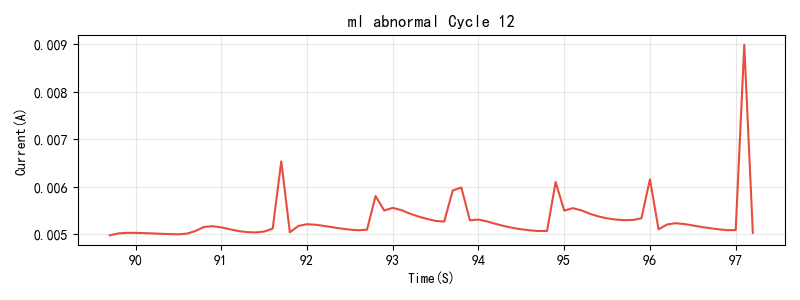

Values plotted in this chart, from the file beside it:
Time(S), Current(A)
89.7, 0.00498
89.8, 0.00502
89.9, 0.005033
90.0, 0.005032
90.1, 0.005027
90.2, 0.00502
90.3, 0.005013
90.4, 0.005006
90.5, 0.005002
90.6, 0.005017
90.7, 0.005073
90.8, 0.005157
90.9, 0.005172
91.0, 0.005149
91.1, 0.005108
91.2, 0.00507
91.3, 0.005049
91.4, 0.005041
91.5, 0.00506
91.6, 0.005123
91.7, 0.006538
91.8, 0.005044
91.9, 0.005179
92.0, 0.005215
92.1, 0.005203
92.2, 0.005179
92.3, 0.00515
92.4, 0.005123
92.5, 0.0051
92.6, 0.005087
92.7, 0.005099
92.8, 0.005808
92.9, 0.005504
93.0, 0.005559
93.1, 0.005512
93.2, 0.005437
93.3, 0.005377
93.4, 0.005326
93.5, 0.005284
93.6, 0.00527
93.7, 0.005926
93.8, 0.005987
93.9, 0.005297
94.0, 0.005313
94.1, 0.005273
94.2, 0.005221
94.3, 0.005175
94.4, 0.005137
94.5, 0.005108
94.6, 0.005086
94.7, 0.005071
94.8, 0.005074
94.9, 0.006104
95.0, 0.005501
95.1, 0.005553
95.2, 0.005507
95.3, 0.005436
95.4, 0.005377
95.5, 0.005338
95.6, 0.005313
... 16 more rows
